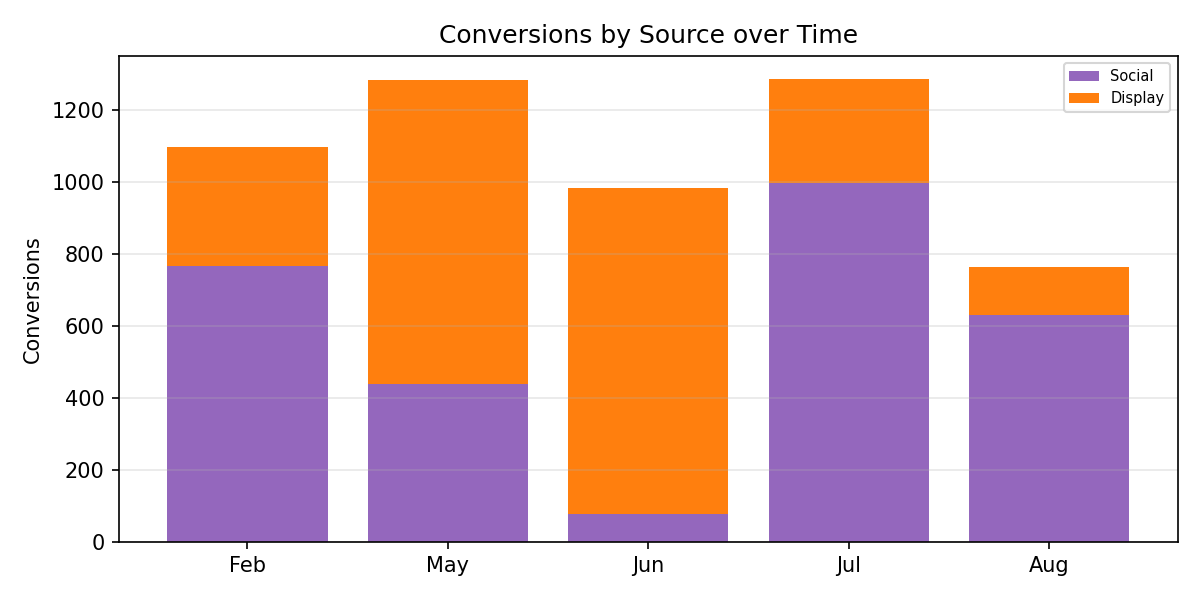

The table this chart was drawn from, first rows:
Period, Social, Display, Total
Feb, 766.0, 332.0, 1098
May, 439.0, 845.0, 1284
Jun, 77.0, 908.0, 985.0
Jul, 999.0, 288.0, 1287
Aug, 630.0, 134.0, 764.0
